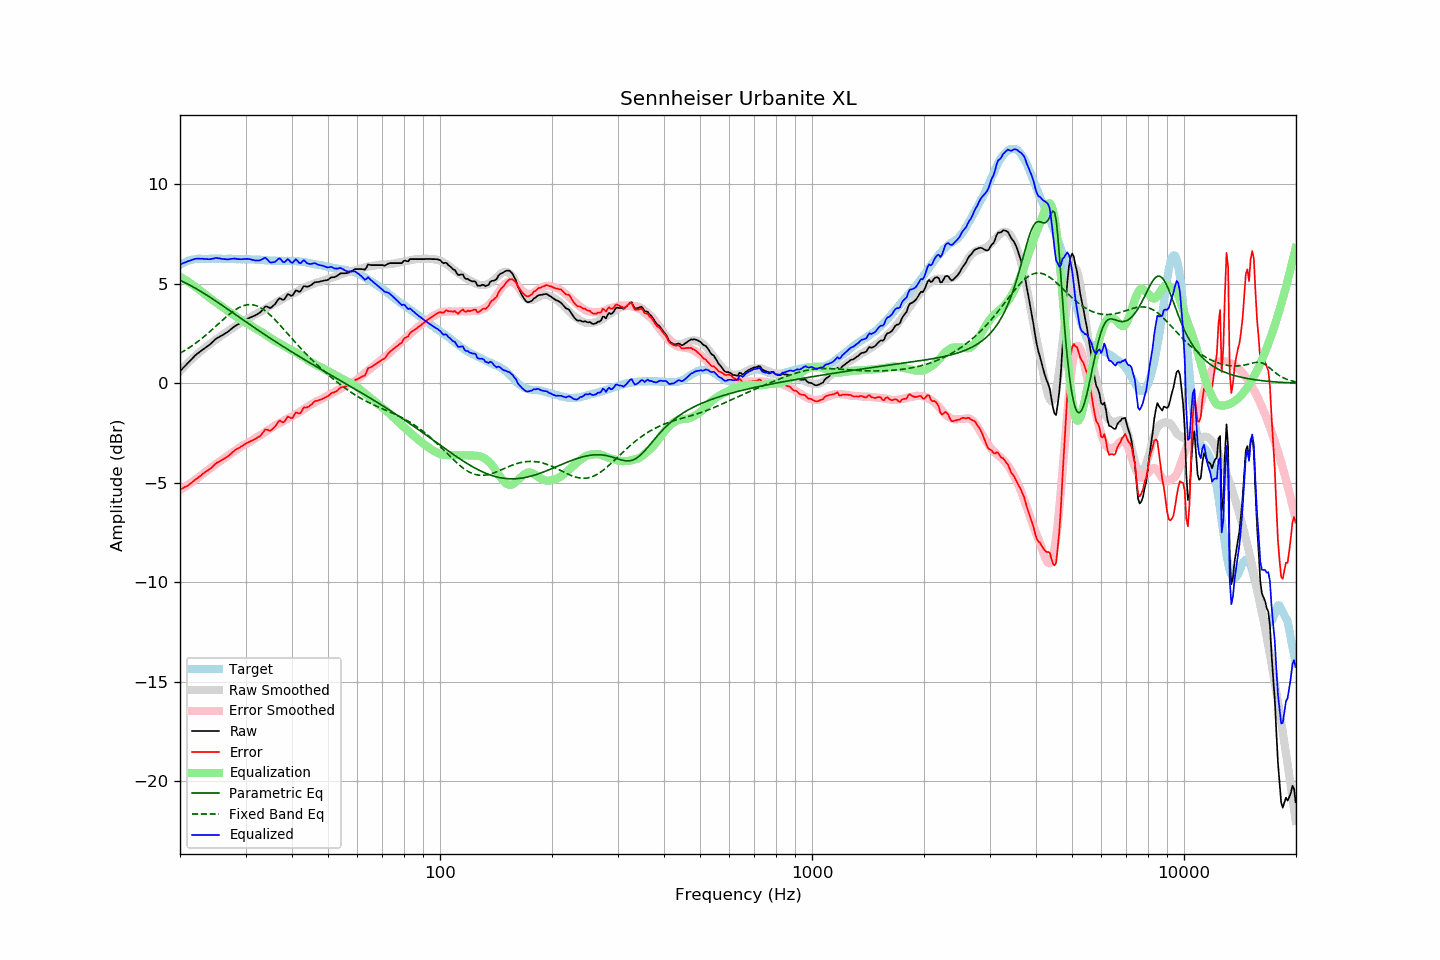

The data file committed next to this chart (first rows):
frequency, raw, error, smoothed, error_smoothed, equalization, parametric_eq, fixed_band_eq, equalized_raw, equalized_smoothed, target
20.00, 0.61, -5.33, 0.61, -5.36, 5.36, 5.17, 1.51, 5.97, 5.97, 5.94
20.20, 0.69, -5.30, 0.70, -5.31, 5.31, 5.14, 1.56, 6.00, 6.01, 5.99
20.40, 0.78, -5.26, 0.78, -5.26, 5.26, 5.10, 1.60, 6.04, 6.05, 6.04
20.61, 0.86, -5.21, 0.87, -5.21, 5.21, 5.06, 1.65, 6.07, 6.08, 6.07
20.81, 0.94, -5.18, 0.95, -5.16, 5.16, 5.02, 1.70, 6.10, 6.11, 6.12
21.02, 1.03, -5.13, 1.03, -5.10, 5.10, 4.98, 1.75, 6.13, 6.13, 6.16
21.23, 1.11, -5.07, 1.11, -5.05, 5.05, 4.94, 1.80, 6.16, 6.16, 6.18
21.44, 1.19, -5.01, 1.19, -4.99, 4.99, 4.89, 1.86, 6.18, 6.18, 6.20
21.66, 1.28, -4.94, 1.26, -4.94, 4.94, 4.85, 1.92, 6.22, 6.20, 6.22
21.87, 1.36, -4.87, 1.34, -4.88, 4.88, 4.80, 1.97, 6.24, 6.22, 6.23
22.09, 1.44, -4.81, 1.41, -4.82, 4.82, 4.76, 2.03, 6.26, 6.24, 6.25
22.31, 1.50, -4.76, 1.48, -4.76, 4.76, 4.71, 2.09, 6.26, 6.25, 6.26
22.54, 1.56, -4.70, 1.55, -4.70, 4.70, 4.66, 2.15, 6.26, 6.25, 6.26
22.76, 1.62, -4.64, 1.62, -4.64, 4.64, 4.61, 2.22, 6.26, 6.26, 6.26
22.99, 1.69, -4.56, 1.69, -4.57, 4.57, 4.57, 2.28, 6.26, 6.26, 6.25
23.22, 1.74, -4.51, 1.75, -4.51, 4.51, 4.52, 2.35, 6.25, 6.26, 6.25
23.45, 1.80, -4.44, 1.82, -4.44, 4.44, 4.46, 2.42, 6.24, 6.26, 6.24
23.69, 1.86, -4.40, 1.88, -4.38, 4.38, 4.41, 2.49, 6.24, 6.26, 6.25
23.92, 1.91, -4.34, 1.94, -4.32, 4.32, 4.36, 2.56, 6.23, 6.26, 6.25
24.16, 1.98, -4.28, 2.00, -4.26, 4.26, 4.31, 2.63, 6.24, 6.26, 6.26
24.40, 2.06, -4.21, 2.06, -4.20, 4.20, 4.26, 2.70, 6.26, 6.26, 6.27
24.65, 2.13, -4.13, 2.12, -4.14, 4.14, 4.20, 2.77, 6.27, 6.26, 6.26
24.89, 2.21, -4.05, 2.18, -4.08, 4.08, 4.15, 2.84, 6.29, 6.26, 6.26
25.14, 2.27, -3.99, 2.23, -4.03, 4.03, 4.09, 2.92, 6.30, 6.26, 6.26
25.39, 2.31, -3.96, 2.29, -3.97, 3.97, 4.04, 2.99, 6.28, 6.26, 6.27
25.65, 2.36, -3.91, 2.35, -3.91, 3.91, 3.98, 3.07, 6.27, 6.26, 6.27
25.91, 2.40, -3.86, 2.41, -3.85, 3.85, 3.93, 3.14, 6.25, 6.26, 6.26
26.16, 2.45, -3.80, 2.46, -3.80, 3.80, 3.87, 3.21, 6.25, 6.26, 6.25
26.43, 2.50, -3.75, 2.52, -3.74, 3.74, 3.82, 3.28, 6.24, 6.26, 6.25
26.69, 2.55, -3.70, 2.57, -3.68, 3.68, 3.76, 3.35, 6.23, 6.25, 6.25
26.96, 2.60, -3.66, 2.63, -3.63, 3.63, 3.71, 3.42, 6.22, 6.25, 6.26
27.23, 2.67, -3.59, 2.68, -3.57, 3.57, 3.65, 3.49, 6.24, 6.25, 6.26
27.50, 2.74, -3.52, 2.73, -3.51, 3.51, 3.59, 3.55, 6.25, 6.25, 6.26
27.77, 2.80, -3.45, 2.79, -3.46, 3.46, 3.54, 3.61, 6.26, 6.25, 6.25
28.05, 2.87, -3.37, 2.84, -3.40, 3.40, 3.48, 3.67, 6.27, 6.24, 6.24
28.33, 2.91, -3.32, 2.90, -3.34, 3.34, 3.43, 3.72, 6.25, 6.24, 6.23
28.62, 2.96, -3.27, 2.96, -3.29, 3.29, 3.37, 3.77, 6.24, 6.24, 6.23
28.90, 3.00, -3.24, 3.01, -3.23, 3.23, 3.31, 3.81, 6.23, 6.24, 6.24
29.19, 3.05, -3.18, 3.06, -3.18, 3.18, 3.26, 3.85, 6.23, 6.24, 6.23
29.48, 3.11, -3.14, 3.10, -3.13, 3.13, 3.20, 3.89, 6.24, 6.24, 6.25
29.78, 3.16, -3.07, 3.15, -3.09, 3.09, 3.15, 3.91, 6.24, 6.23, 6.23
30.08, 3.21, -3.03, 3.19, -3.04, 3.04, 3.09, 3.93, 6.25, 6.23, 6.24
30.38, 3.25, -2.98, 3.22, -3.01, 3.01, 3.03, 3.95, 6.25, 6.23, 6.23
30.68, 3.28, -2.95, 3.27, -2.96, 2.96, 2.98, 3.95, 6.24, 6.23, 6.23
30.99, 3.32, -2.91, 3.32, -2.91, 2.91, 2.92, 3.95, 6.23, 6.23, 6.22
31.30, 3.35, -2.87, 3.37, -2.85, 2.85, 2.87, 3.94, 6.20, 6.22, 6.22
31.61, 3.39, -2.83, 3.42, -2.80, 2.80, 2.81, 3.93, 6.19, 6.22, 6.22
31.93, 3.42, -2.80, 3.47, -2.75, 2.75, 2.76, 3.91, 6.17, 6.22, 6.22
32.24, 3.47, -2.73, 3.51, -2.70, 2.70, 2.70, 3.88, 6.17, 6.21, 6.20
32.57, 3.52, -2.69, 3.55, -2.65, 2.65, 2.65, 3.85, 6.17, 6.21, 6.21
32.89, 3.57, -2.64, 3.59, -2.61, 2.61, 2.59, 3.80, 6.18, 6.20, 6.21
33.22, 3.66, -2.54, 3.63, -2.57, 2.57, 2.54, 3.76, 6.23, 6.20, 6.20
33.55, 3.76, -2.43, 3.68, -2.51, 2.51, 2.49, 3.70, 6.27, 6.19, 6.19
33.89, 3.86, -2.32, 3.73, -2.45, 2.45, 2.43, 3.64, 6.31, 6.19, 6.18
34.23, 3.86, -2.33, 3.79, -2.39, 2.39, 2.38, 3.58, 6.25, 6.18, 6.19
34.57, 3.82, -2.35, 3.83, -2.34, 2.34, 2.33, 3.51, 6.16, 6.18, 6.17
34.92, 3.78, -2.39, 3.88, -2.29, 2.29, 2.27, 3.44, 6.07, 6.17, 6.17
35.27, 3.83, -2.34, 3.93, -2.24, 2.24, 2.22, 3.36, 6.07, 6.17, 6.17
35.62, 3.90, -2.26, 3.98, -2.18, 2.18, 2.17, 3.28, 6.08, 6.16, 6.16
35.97, 3.97, -2.19, 4.03, -2.13, 2.13, 2.11, 3.20, 6.10, 6.16, 6.16
... 635 more rows
